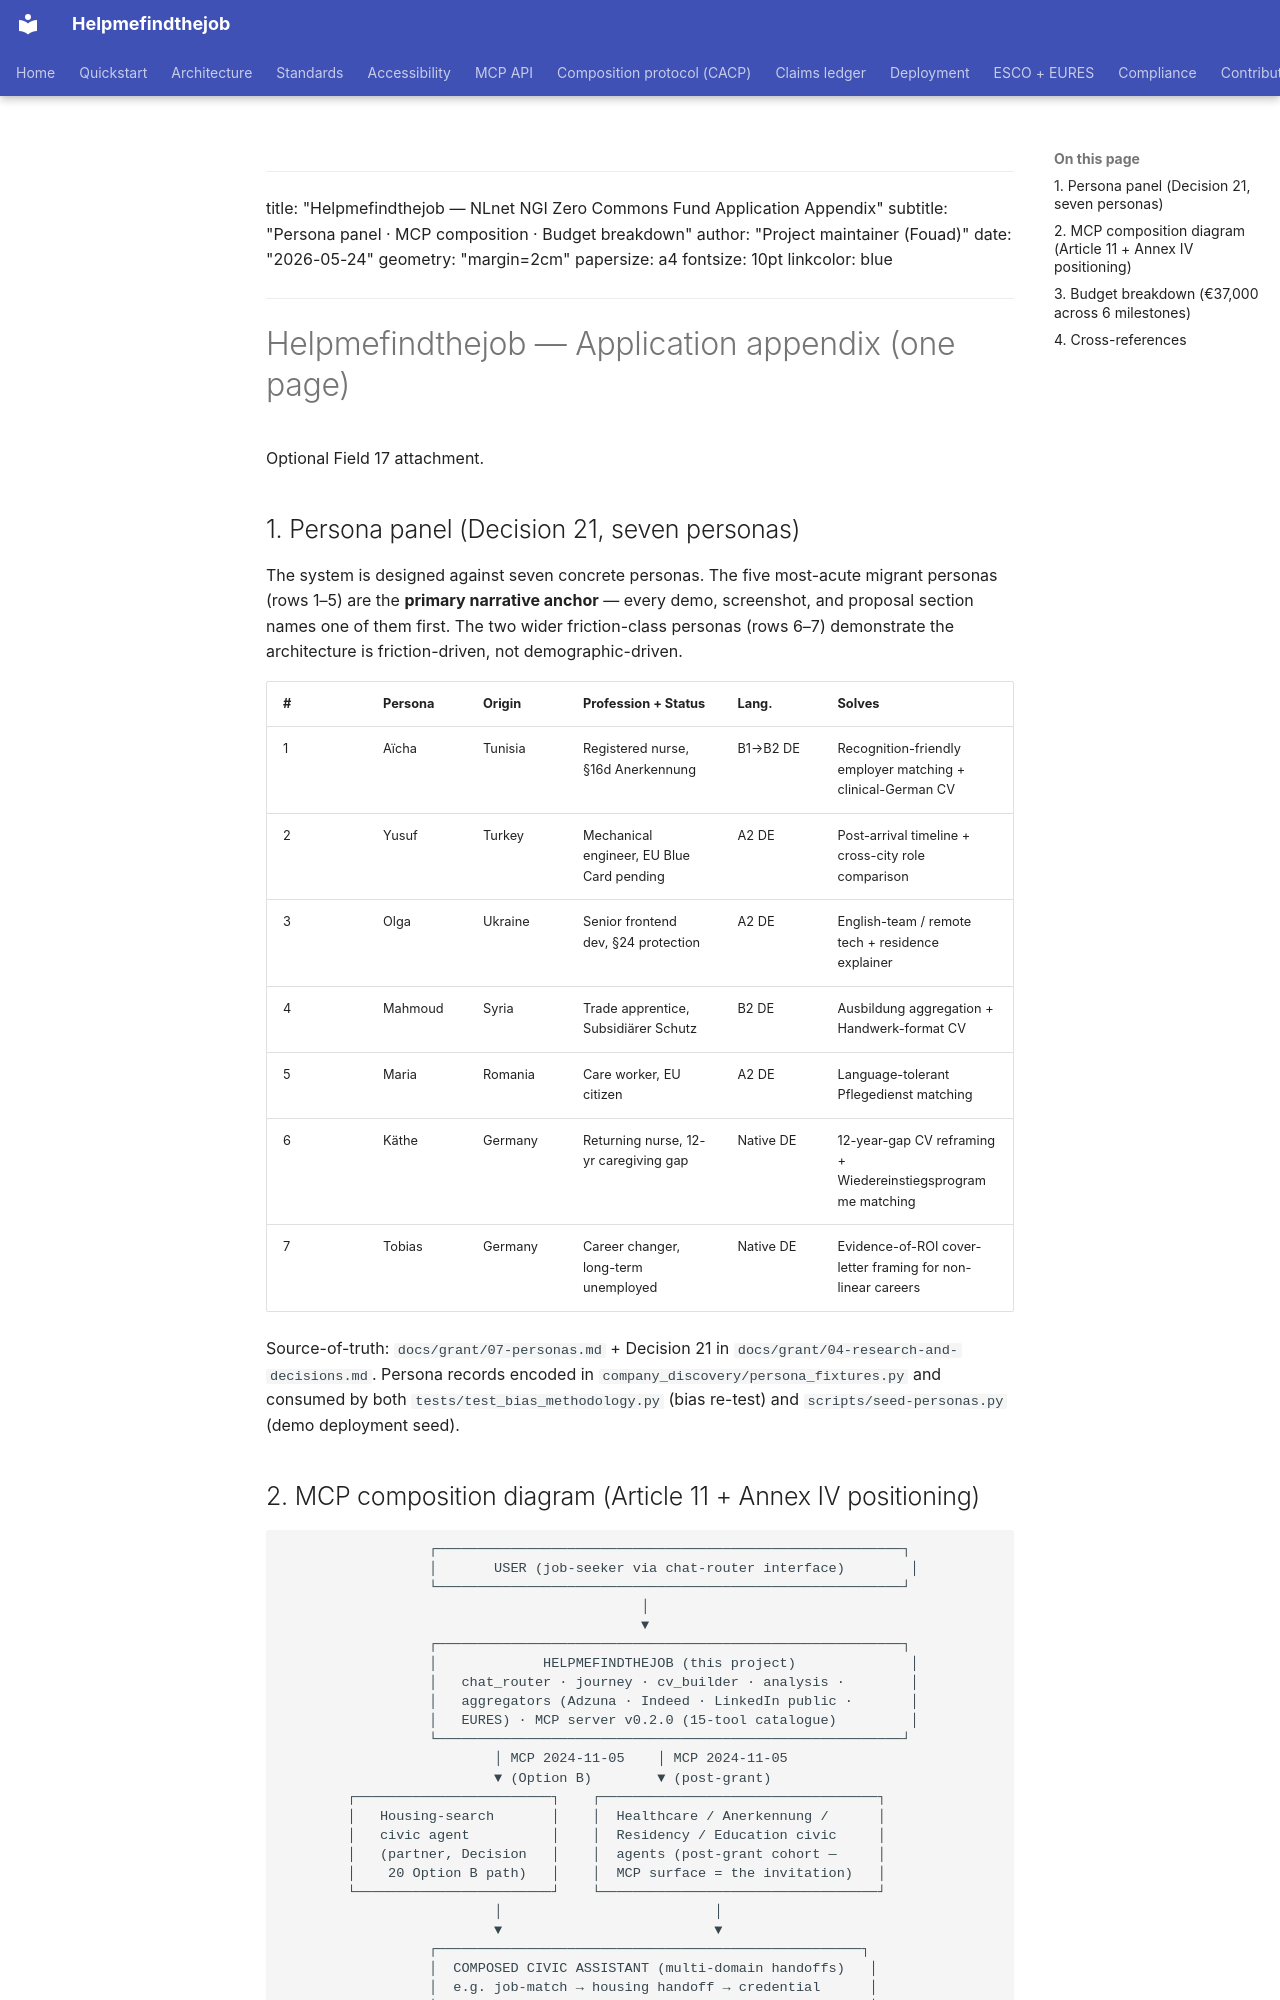

repository: maksodf/helpmefindthejob · page: grant/application-appendix-2026-05-24/index.html · generator: mkdocs

<!-- SPDX-License-Identifier: Apache-2.0 -->
<!-- Copyright (c) 2026 Helpmefindthejob contributors -->

---
title: "Helpmefindthejob — NLnet NGI Zero Commons Fund Application Appendix"
subtitle: "Persona panel · MCP composition · Budget breakdown"
author: "Project maintainer (Fouad)"
date: "2026-05-24"
geometry: "margin=2cm"
papersize: a4
fontsize: 10pt
linkcolor: blue
---

# Helpmefindthejob — Application appendix (one page)

Optional Field 17 attachment.

## 1. Persona panel (Decision 21, seven personas)

The system is designed against seven concrete personas. The five most-acute migrant personas (rows 1–5) are the **primary narrative anchor** — every demo, screenshot, and proposal section names one of them first. The two wider friction-class personas (rows 6–7) demonstrate the architecture is friction-driven, not demographic-driven.

| # | Persona | Origin | Profession + Status | Lang. | Solves |
|---|---|---|---|---|---|
| 1 | Aïcha | Tunisia | Registered nurse, §16d Anerkennung | B1→B2 DE | Recognition-friendly employer matching + clinical-German CV |
| 2 | Yusuf | Turkey | Mechanical engineer, EU Blue Card pending | A2 DE | Post-arrival timeline + cross-city role comparison |
| 3 | Olga | Ukraine | Senior frontend dev, §24 protection | A2 DE | English-team / remote tech + residence explainer |
| 4 | Mahmoud | Syria | Trade apprentice, Subsidiärer Schutz | B2 DE | Ausbildung aggregation + Handwerk-format CV |
| 5 | Maria | Romania | Care worker, EU citizen | A2 DE | Language-tolerant Pflegedienst matching |
| 6 | Käthe | Germany | Returning nurse, 12-yr caregiving gap | Native DE | 12-year-gap CV reframing + Wiedereinstiegsprogramme matching |
| 7 | Tobias | Germany | Career changer, long-term unemployed | Native DE | Evidence-of-ROI cover-letter framing for non-linear careers |

Source-of-truth: `docs/grant/07-personas.md` + Decision 21 in `docs/grant/04-research-and-decisions.md`. Persona records encoded in `company_discovery/persona_fixtures.py` and consumed by both `tests/test_bias_methodology.py` (bias re-test) and `scripts/seed-personas.py` (demo deployment seed).
